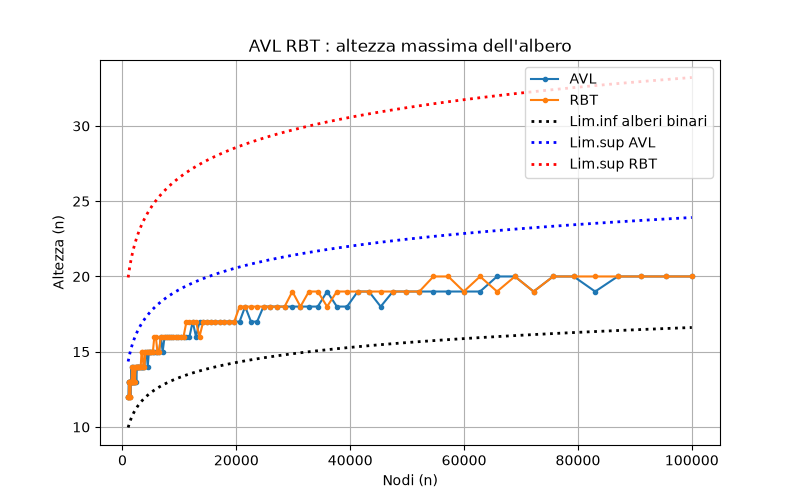

The file beside this chart, header and first rows:
n, 1000, 1048, 1097, 1150, 1205, 1262, 1322, 1385, 1451, 1520, 1592, 1668, 1748, 1831, 1918, 2009, 2105, 2205, 2310, 2420, 2535, 2656, 2783
AVL, 12, 12, 13, 13, 13, 13, 13, 12, 13, 13, 14, 13, 13, 13, 14, 13, 13, 13, 14, 13, 14, 14, 14
RBT, 12, 12, 12, 13, 13, 13, 12, 12, 13, 13, 13, 14, 13, 13, 13, 13, 14, 13, 14, 14, 14, 14, 14
